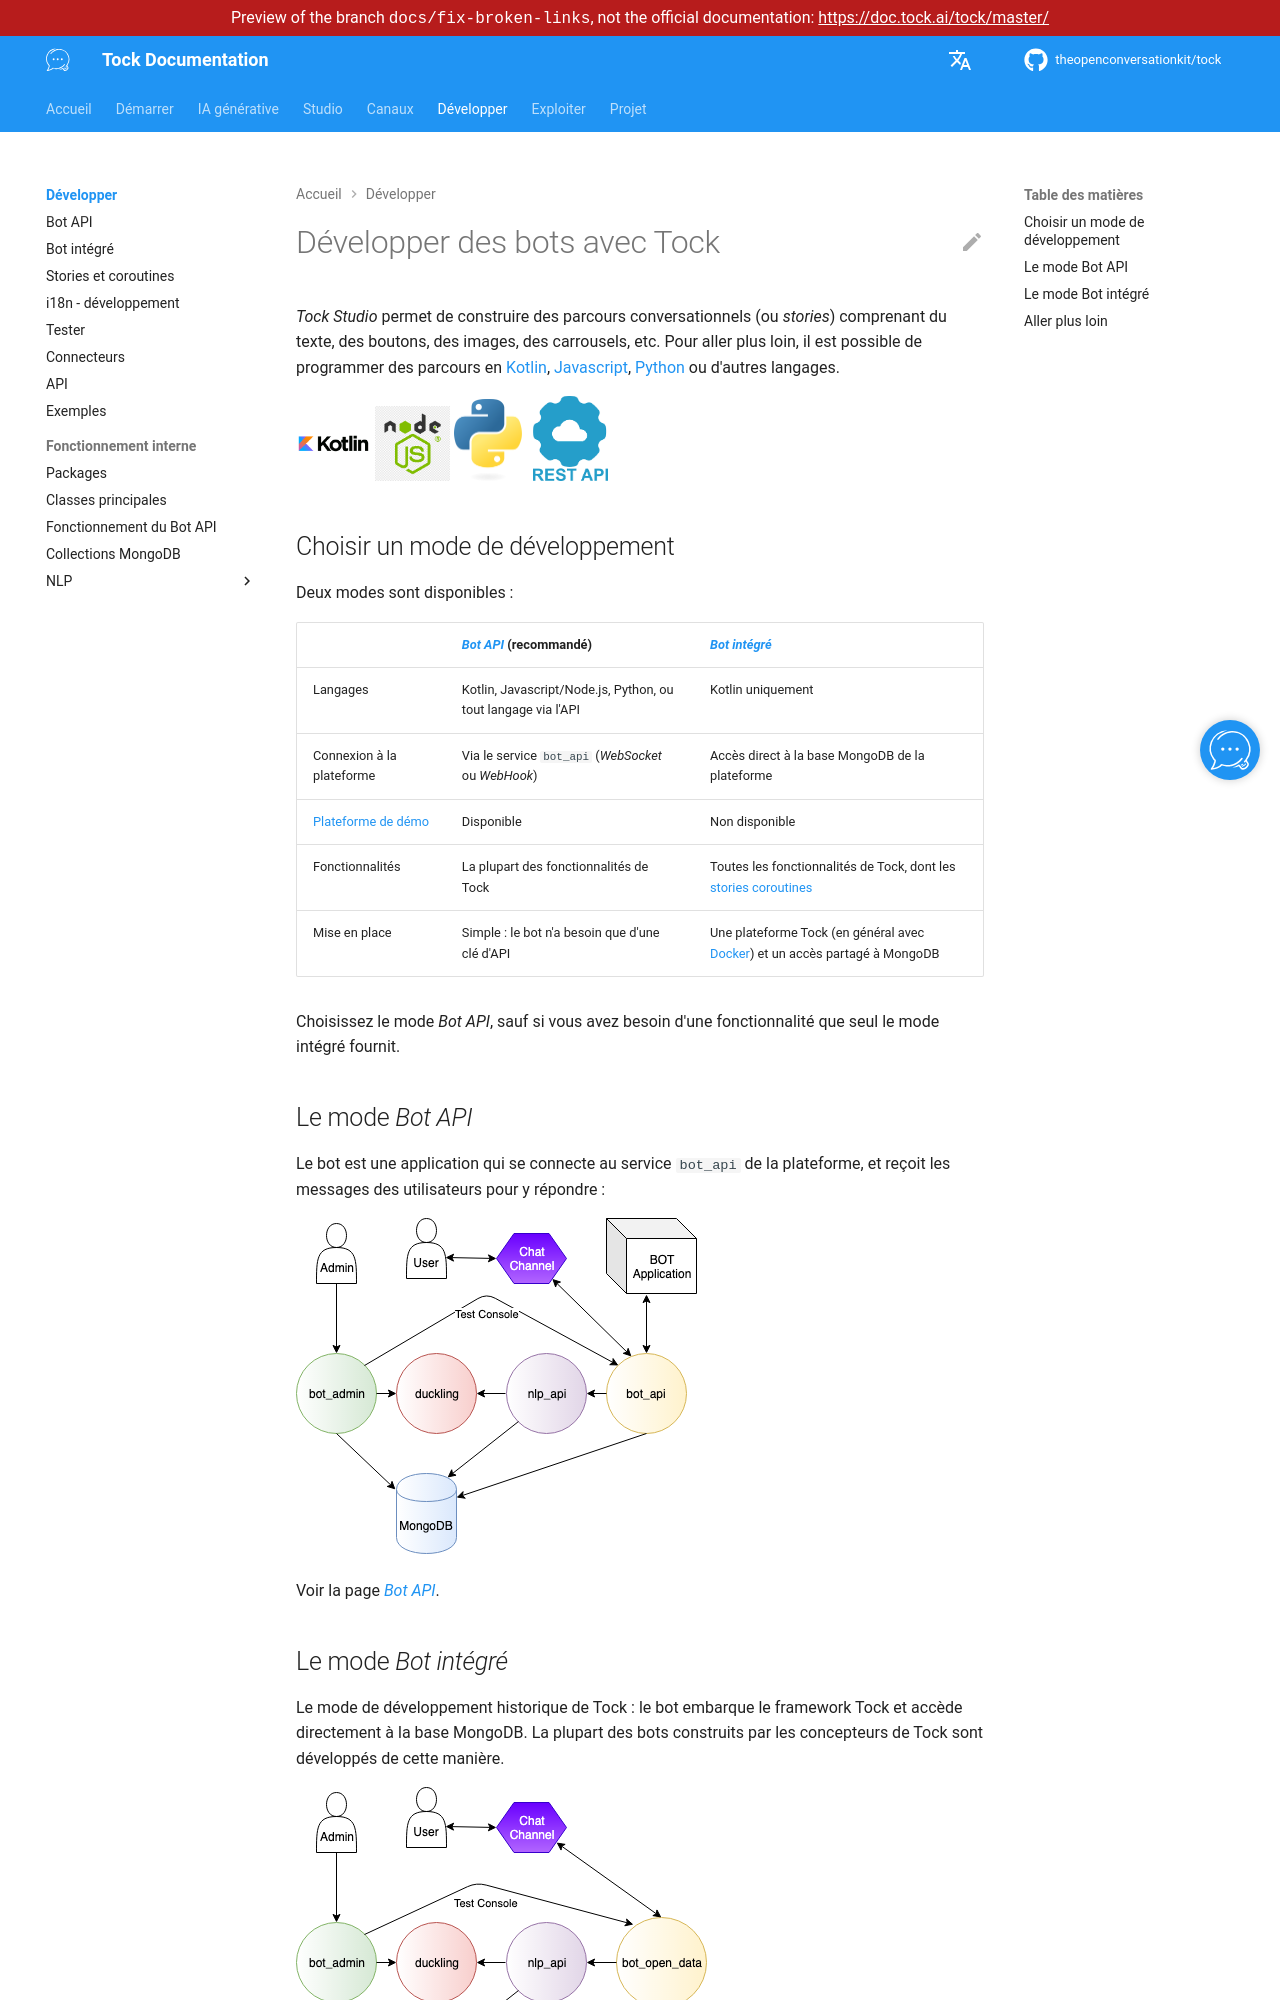

repository: theopenconversationkit/tock · page: preview/docs-fix-broken-links/fr/develop/index.html · generator: mkdocs

---
title: Développer
description: "Aller au-delà de Tock Studio : programmer des parcours en Kotlin ou avec la Bot API dans d'autres langages."
---

# Développer des bots avec Tock

_Tock Studio_ permet de construire des parcours conversationnels (ou _stories_) comprenant du texte, des boutons, des images,
des carrousels, etc. Pour aller plus loin, il est possible de programmer des parcours
en [Kotlin](https://kotlinlang.org/), [Javascript](https://nodejs.org/), [Python](https://www.python.org/)
ou d'autres langages.

![logo kotlin](../../img/kothlin.png "Kotlin"){style="width:75px;"}
![logo nodejs](../../img/nodejs.png "Node.js"){style="width:75px;"}
![logo python](../../img/python.png "Python"){style="width:75px;"}
![logo rest-api](../../img/restapi.png "API REST"){style="width:75px;"}

## Choisir un mode de développement

Deux modes sont disponibles :

| | [_Bot API_](bot-api.md) (recommandé) | [_Bot intégré_](kotlin-bot.md) |
|---|---|---|
| Langages | Kotlin, Javascript/Node.js, Python, ou tout langage via l'API | Kotlin uniquement |
| Connexion à la plateforme | Via le service `bot_api` (_WebSocket_ ou _WebHook_) | Accès direct à la base MongoDB de la plateforme |
| [Plateforme de démo](https://demo.tock.ai/) | Disponible | Non disponible |
| Fonctionnalités | La plupart des fonctionnalités de Tock | Toutes les fonctionnalités de Tock, dont les [stories coroutines](coroutine-stories.md) |
| Mise en place | Simple : le bot n'a besoin que d'une clé d'API | Une plateforme Tock (en général avec [Docker](https://www.docker.com/)) et un accès partagé à MongoDB |

Choisissez le mode _Bot API_, sauf si vous avez besoin d'une fonctionnalité que seul le mode intégré fournit.

## Le mode _Bot API_

Le bot est une application qui se connecte au service `bot_api` de la plateforme, et reçoit les messages des utilisateurs
pour y répondre :

![BOT API](../../img/bot_api.png "BOT API")

Voir la page [_Bot API_](bot-api.md).
